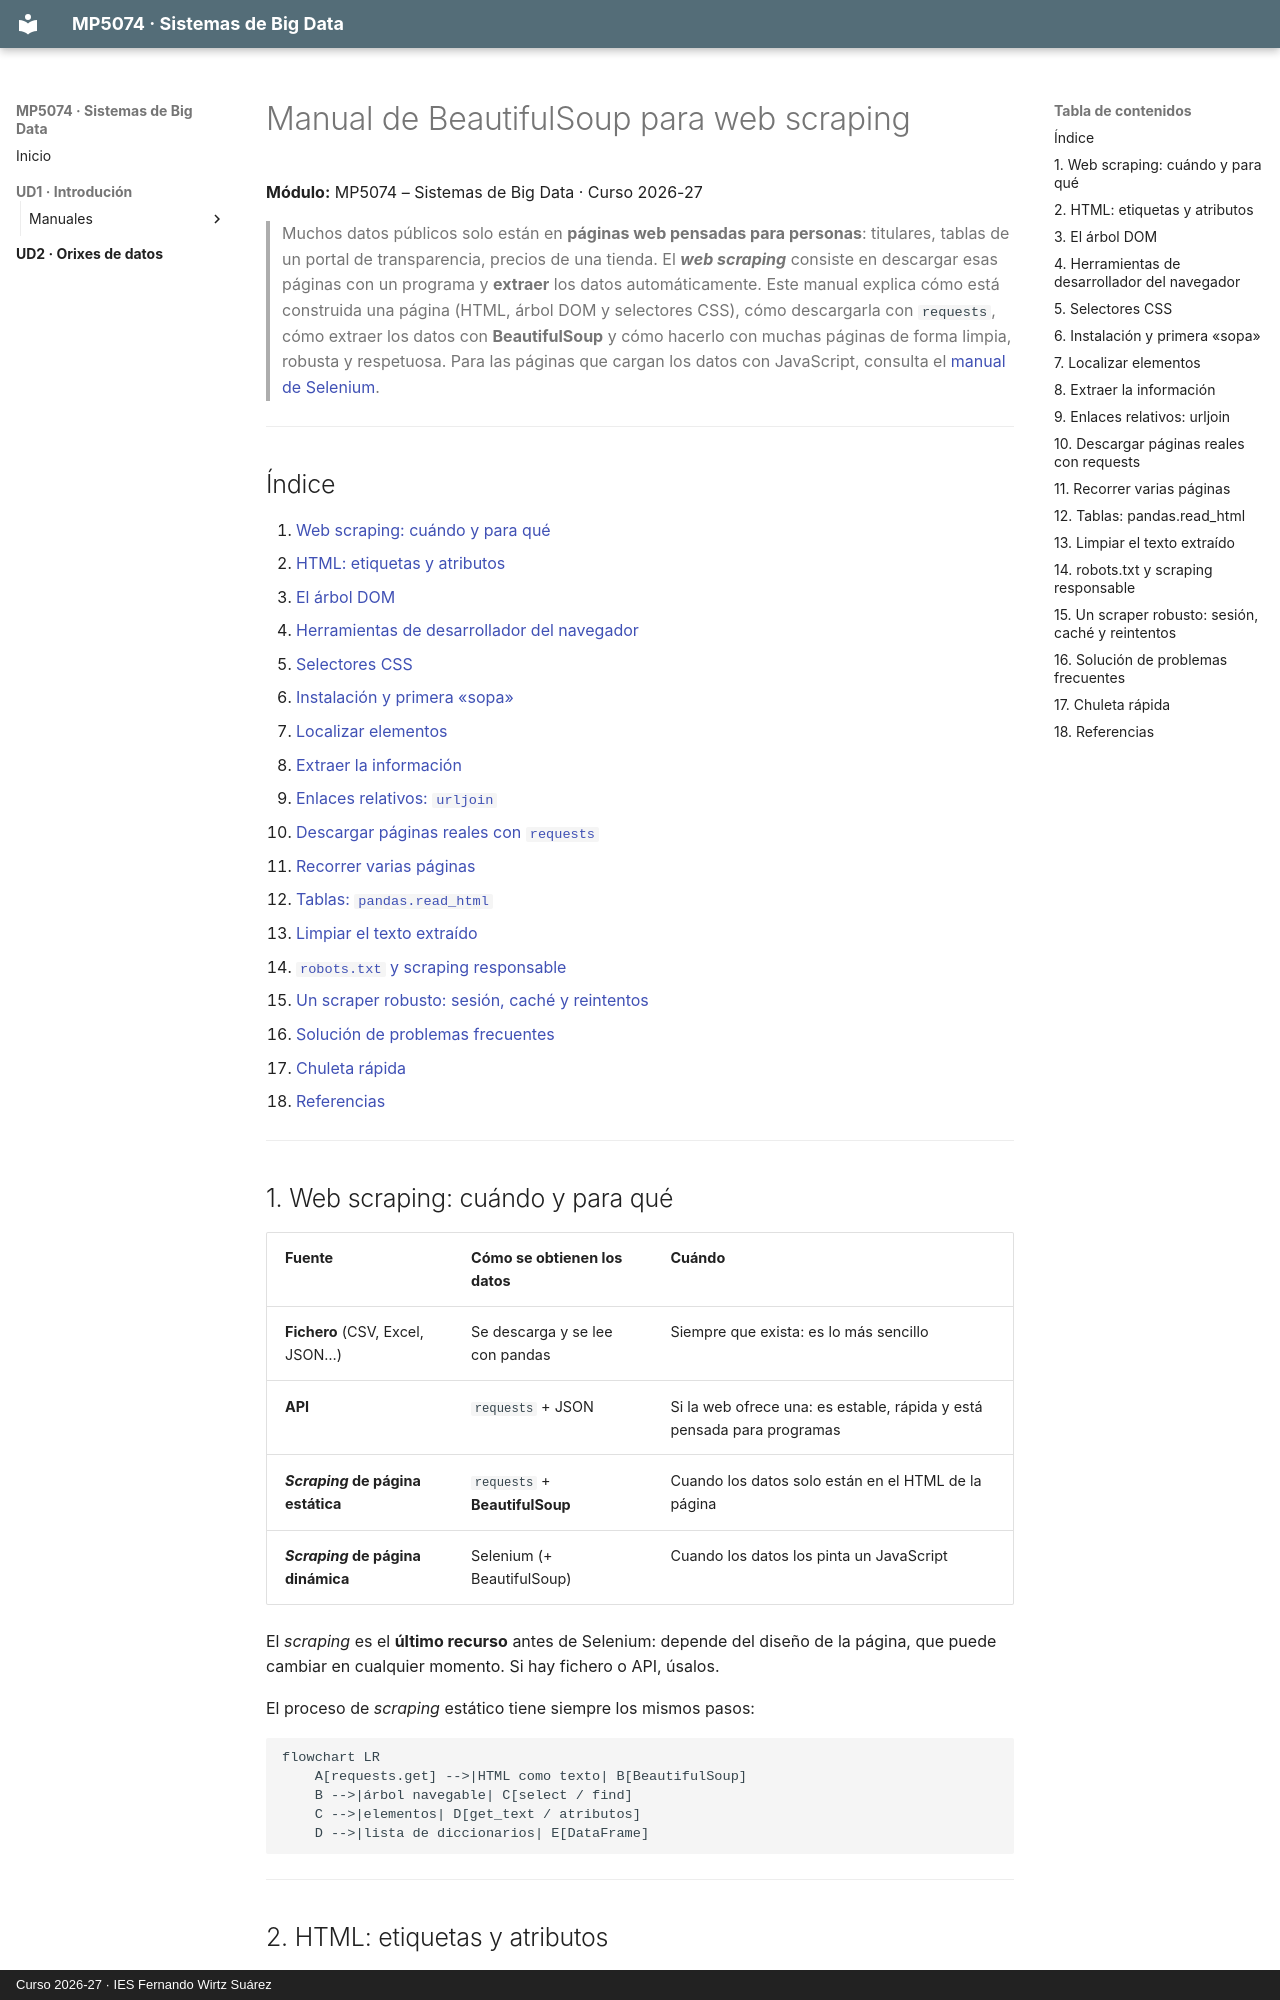

repository: rafafl-wirtz/mp5074-sistemas-big-data · page: ud2/manuales/beautifulsoup/manual_beautifulsoup/index.html · generator: mkdocs · copyright: Curso 2026-27 · IES Fernando Wirtz Suárez

# Manual de BeautifulSoup para web scraping

**Módulo:** MP5074 – Sistemas de Big Data · Curso 2026-27

> Muchos datos públicos solo están en **páginas web pensadas para personas**: titulares, tablas de un portal de transparencia, precios de una tienda. El ***web scraping*** consiste en descargar esas páginas con un programa y **extraer** los datos automáticamente. Este manual explica cómo está construida una página (HTML, árbol DOM y selectores CSS), cómo descargarla con `requests`, cómo extraer los datos con **BeautifulSoup** y cómo hacerlo con muchas páginas de forma limpia, robusta y respetuosa. Para las páginas que cargan los datos con JavaScript, consulta el [manual de Selenium](../selenium/manual_selenium.md).

---

## Índice

1. [Web scraping: cuándo y para qué](#1-web-scraping-cuándo-y-para-qué)
2. [HTML: etiquetas y atributos](#2-html-etiquetas-y-atributos)
3. [El árbol DOM](#3-el-árbol-dom)
4. [Herramientas de desarrollador del navegador](#4-herramientas-de-desarrollador-del-navegador)
5. [Selectores CSS](#5-selectores-css)
6. [Instalación y primera «sopa»](#6-instalación-y-primera-sopa)
7. [Localizar elementos](#7-localizar-elementos)
8. [Extraer la información](#8-extraer-la-información)
9. [Enlaces relativos: `urljoin`](#9-enlaces-relativos-urljoin)
10. [Descargar páginas reales con `requests`](#10-descargar-páginas-reales-con-requests)
11. [Recorrer varias páginas](#11-recorrer-varias-páginas)
12. [Tablas: `pandas.read_html`](#12-tablas-pandasread_html)
13. [Limpiar el texto extraído](#13-limpiar-el-texto-extraído)
14. [`robots.txt` y scraping responsable](#14-robotstxt-y-scraping-responsable)
15. [Un scraper robusto: sesión, caché y reintentos](#15-un-scraper-robusto-sesión-caché-y-reintentos)
16. [Solución de problemas frecuentes](#16-solución-de-problemas-frecuentes)
17. [Chuleta rápida](#17-chuleta-rápida)
18. [Referencias](#18-referencias)

---

## 1. Web scraping: cuándo y para qué

| Fuente | Cómo se obtienen los datos | Cuándo |
|---|---|---|
| **Fichero** (CSV, Excel, JSON…) | Se descarga y se lee con pandas | Siempre que exista: es lo más sencillo |
| **API** | `requests` + JSON | Si la web ofrece una: es estable, rápida y está pensada para programas |
| ***Scraping* de página estática** | `requests` + **BeautifulSoup** | Cuando los datos solo están en el HTML de la página |
| ***Scraping* de página dinámica** | Selenium (+ BeautifulSoup) | Cuando los datos los pinta un JavaScript |

El *scraping* es el **último recurso** antes de Selenium: depende del diseño de la página, que puede cambiar en cualquier momento. Si hay fichero o API, úsalos.

El proceso de *scraping* estático tiene siempre los mismos pasos:

```mermaid
flowchart LR
    A[requests.get] -->|HTML como texto| B[BeautifulSoup]
    B -->|árbol navegable| C[select / find]
    C -->|elementos| D[get_text / atributos]
    D -->|lista de diccionarios| E[DataFrame]
```

---
